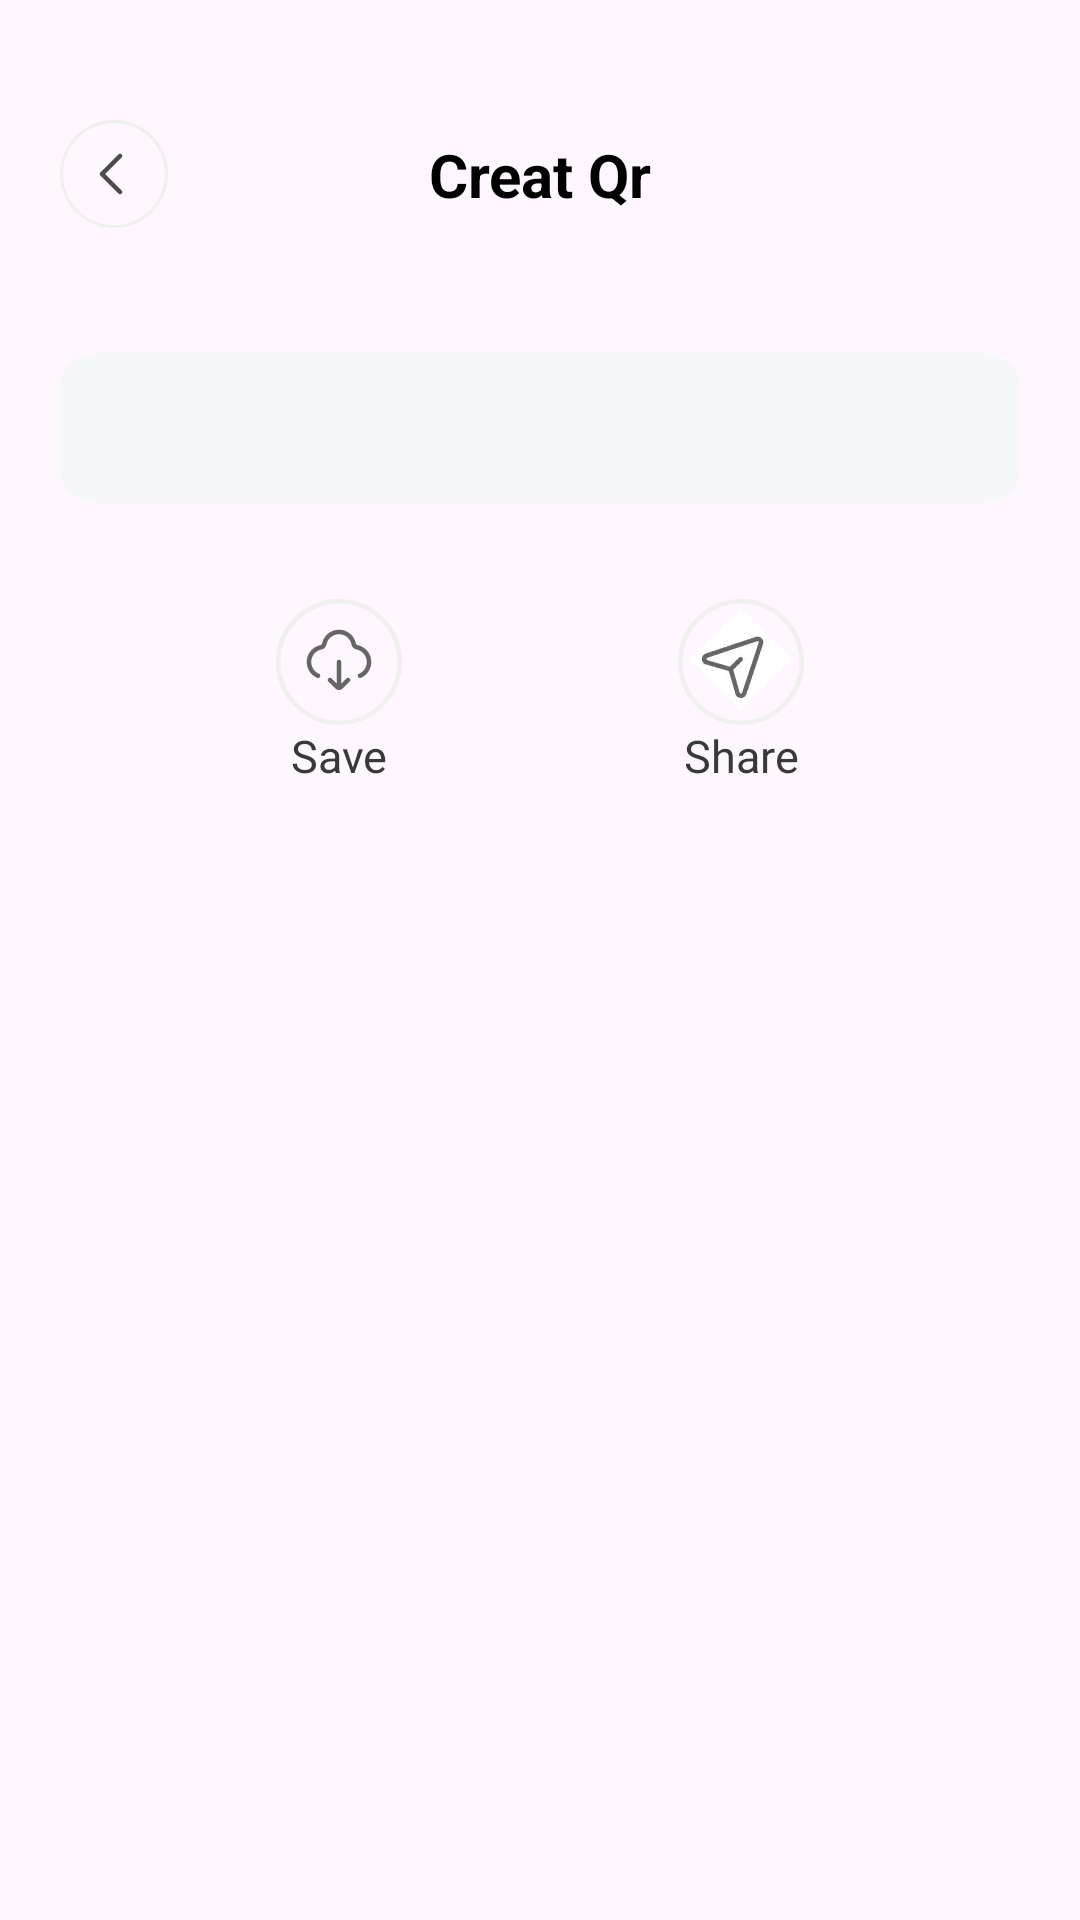

Reconstruct the res/layout file that produces this screen, plus the resources it refers to.
<!-- AndroidManifest.xml: application theme Theme.TheThirdQrCode -->
<!-- res/layout/activity_result.xml -->
<?xml version="1.0" encoding="utf-8"?>
<layout xmlns:android="http://schemas.android.com/apk/res/android"
    xmlns:app="http://schemas.android.com/apk/res-auto"
    xmlns:tools="http://schemas.android.com/tools">

    <data>

    </data>

    <androidx.constraintlayout.widget.ConstraintLayout
        android:layout_width="match_parent"
        android:layout_height="match_parent"
        tools:context=".ui.MainActivity">

        <ImageView
            android:id="@+id/textView"
            android:layout_width="wrap_content"
            android:layout_height="wrap_content"
            android:layout_marginStart="20dp"
            android:layout_marginTop="40dp"
            android:src="@drawable/icon_back"
            app:layout_constraintStart_toStartOf="parent"
            app:layout_constraintTop_toTopOf="parent" />

        <TextView
            android:id="@+id/textView5"
            android:layout_width="wrap_content"
            android:layout_height="wrap_content"
            android:text="Creat Qr"
            android:textColor="#FF000000"
            android:textSize="20sp"
            android:textStyle="bold"
            app:layout_constraintBottom_toBottomOf="@+id/textView"
            app:layout_constraintEnd_toEndOf="parent"
            app:layout_constraintStart_toStartOf="parent"
            app:layout_constraintTop_toTopOf="@+id/textView" />

        <LinearLayout
            android:id="@+id/linearLayout"
            android:layout_width="match_parent"
            android:layout_height="wrap_content"
            android:layout_marginHorizontal="20dp"
            android:layout_marginTop="46dp"
            android:background="@drawable/bg_url"
            android:gravity="center"
            android:orientation="vertical"
            android:padding="25dp"
            app:layout_constraintTop_toBottomOf="@+id/textView5">

            <ImageView
                android:id="@+id/img_create"
                android:layout_width="match_parent"
                android:layout_height="match_parent" />
        </LinearLayout>

        <androidx.appcompat.widget.AppCompatTextView
            android:id="@+id/tv_save"
            android:layout_width="wrap_content"
            android:layout_height="wrap_content"
            android:layout_marginTop="32dp"
            android:drawableTop="@drawable/icon_save"
            android:gravity="center"
            android:text="Save"
            android:textColor="#FF393939"
            android:textSize="15sp"
            app:layout_constraintEnd_toStartOf="@+id/tv_share"
            app:layout_constraintStart_toStartOf="parent"
            app:layout_constraintTop_toBottomOf="@+id/linearLayout" />

        <androidx.appcompat.widget.AppCompatTextView
            android:id="@+id/tv_share"
            android:layout_width="wrap_content"
            android:layout_height="wrap_content"
            android:drawableTop="@drawable/icon_share"
            android:gravity="center"
            android:text="Share"
            android:textColor="#FF393939"
            android:textSize="15sp"
            app:layout_constraintBottom_toBottomOf="@+id/tv_save"
            app:layout_constraintEnd_toEndOf="parent"
            app:layout_constraintStart_toEndOf="@+id/tv_save"
            app:layout_constraintTop_toTopOf="@+id/tv_save" />
    </androidx.constraintlayout.widget.ConstraintLayout>
</layout>
<!-- resources referenced by this layout -->
<resources>
  <!-- drawable bg_url (drawable) -->
  <?xml version="1.0" encoding="utf-8"?>
  <shape xmlns:android="http://schemas.android.com/apk/res/android"
      android:shape="rectangle">
      <corners android:radius="12dp" />
      <solid android:color="#F6F7F8" />
  </shape>
  <!-- drawable icon_back: webp bitmap (drawable-xxhdpi, 2026 bytes) -->
  <!-- drawable icon_save: webp bitmap (drawable-xxhdpi, 2912 bytes) -->
  <!-- drawable icon_share: webp bitmap (drawable-xxhdpi, 3220 bytes) -->
  <style name="Theme.TheThirdQrCode" parent="Base.Theme.TheThirdQrCode" />
  <style name="Base.Theme.TheThirdQrCode" parent="Theme.Material3.DayNight.NoActionBar">
          
          
      </style>
</resources>
